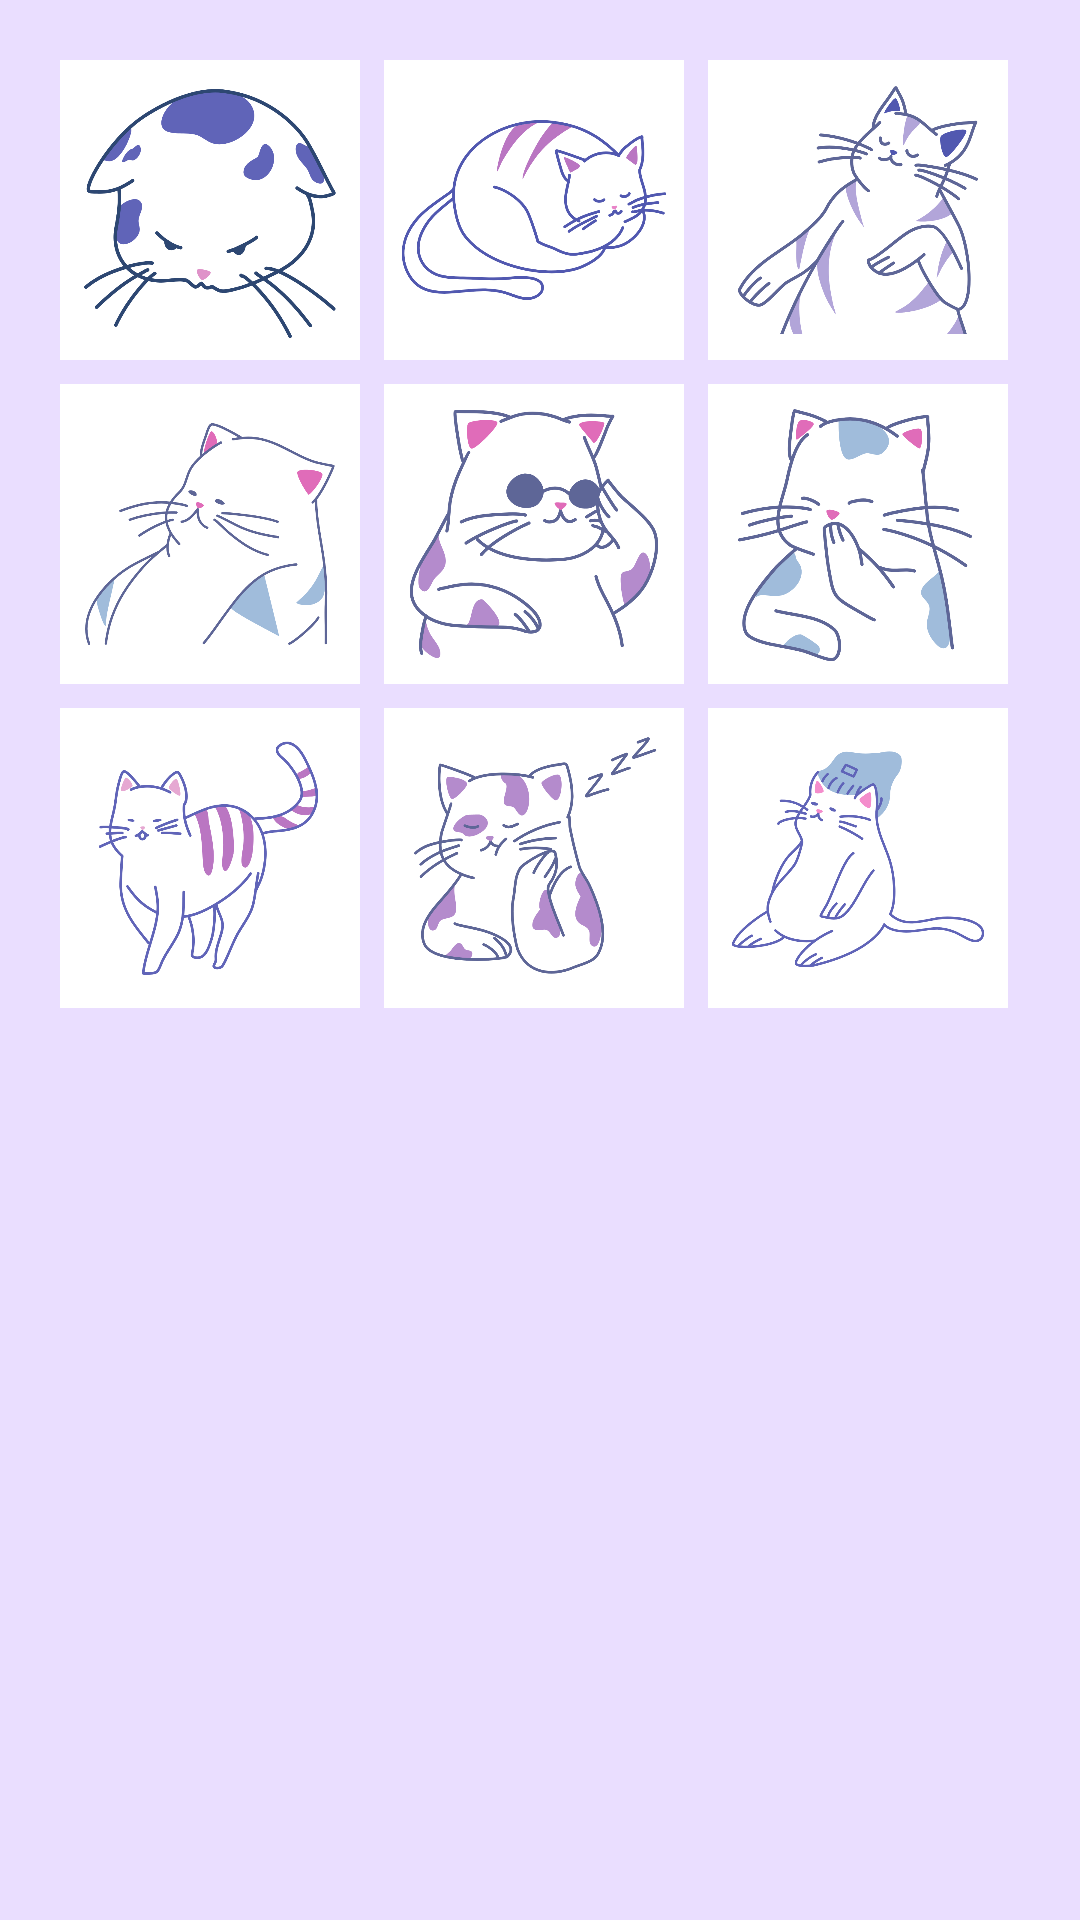

This screen was rendered from an Android layout file. Write that file and the resources it references.
<!-- AndroidManifest.xml: application theme Theme.Notisimas -->
<!-- res/layout/icon_choser.xml -->
<?xml version="1.0" encoding="utf-8"?>
<FrameLayout  xmlns:android="http://schemas.android.com/apk/res/android"
    xmlns:app="http://schemas.android.com/apk/res-auto"
    xmlns:tools="http://schemas.android.com/tools"
    android:id="@+id/icon_chooser_root"
    android:layout_width="wrap_content"
    android:layout_height="wrap_content"
    android:background="@color/theme"
    android:padding="16dp"
    android:elevation="8dp"
    android:layout_gravity="center"
    >

    <GridLayout
        android:id="@+id/icon_grid"
        android:layout_width="wrap_content"
        android:layout_height="wrap_content"
        android:alignmentMode="alignMargins"
        android:columnCount="3"
        android:columnOrderPreserved="false"
        android:rowCount="3"
        android:useDefaultMargins="true"
        app:layout_constraintEnd_toEndOf="parent"
        tools:layout_editor_absoluteY="16dp">

        <ImageButton
            android:id="@+id/icon1"
            android:layout_width="100dp"
            android:layout_height="100dp"
            android:contentDescription="@string/icon1"
            android:background="@drawable/note_icon1" />

        <ImageButton
            android:id="@+id/icon2"
            android:layout_width="100dp"
            android:layout_height="100dp"
            android:contentDescription="@string/icon2"
            android:background="@drawable/note_icon2" />

        <ImageButton
            android:id="@+id/icon3"
            android:layout_width="100dp"
            android:layout_height="100dp"
            android:contentDescription="@string/icon3"
            android:background="@drawable/note_icon3" />

        <ImageButton
            android:id="@+id/icon4"
            android:layout_width="100dp"
            android:layout_height="100dp"
            android:contentDescription="@string/icon4"
            android:background="@drawable/note_icon4" />

        <ImageButton
            android:id="@+id/icon5"
            android:layout_width="100dp"
            android:layout_height="100dp"
            android:contentDescription="@string/icon5"
            android:background="@drawable/note_icon5" />

        <ImageButton
            android:id="@+id/icon6"
            android:layout_width="100dp"
            android:layout_height="100dp"
            android:contentDescription="@string/icon6"
            android:background="@drawable/note_icon6" />

        <ImageButton
            android:id="@+id/icon7"
            android:layout_width="100dp"
            android:layout_height="100dp"
            android:contentDescription="@string/icon7"
            android:background="@drawable/note_icon7" />

        <ImageButton
            android:id="@+id/icon8"
            android:layout_width="100dp"
            android:layout_height="100dp"
            android:contentDescription="@string/icon8"
            android:background="@drawable/note_icon8" />

        <ImageButton
            android:id="@+id/icon9"
            android:layout_width="100dp"
            android:layout_height="100dp"
            android:contentDescription="@string/icon9"
            android:background="@drawable/note_icon9"
            />
    </GridLayout>
</FrameLayout>
<!-- resources referenced by this layout -->
<resources>
  <color name="theme">#eadeff</color>
  <!-- drawable note_icon1: png bitmap (drawable, 77406 bytes) -->
  <!-- drawable note_icon2: png bitmap (drawable, 80449 bytes) -->
  <!-- drawable note_icon3: png bitmap (drawable, 96936 bytes) -->
  <!-- drawable note_icon4: png bitmap (drawable, 74373 bytes) -->
  <!-- drawable note_icon5: png bitmap (drawable, 92708 bytes) -->
  <!-- drawable note_icon6: png bitmap (drawable, 87821 bytes) -->
  <!-- drawable note_icon7: png bitmap (drawable, 80942 bytes) -->
  <!-- drawable note_icon8: png bitmap (drawable, 93630 bytes) -->
  <!-- drawable note_icon9: png bitmap (drawable, 72424 bytes) -->
  <string name="icon1">icon1</string>
  <string name="icon2">icon2</string>
  <string name="icon3">icon3</string>
  <string name="icon4">icon4</string>
  <string name="icon5">icon5</string>
  <string name="icon6">icon6</string>
  <string name="icon7">icon7</string>
  <string name="icon8">icon8</string>
  <string name="icon9">icon9</string>
  <style name="Theme.Notisimas" parent="Base.Theme.Notisimas" />
  <style name="Base.Theme.Notisimas" parent="Theme.Material3.DayNight.NoActionBar">
          
      </style>
</resources>
